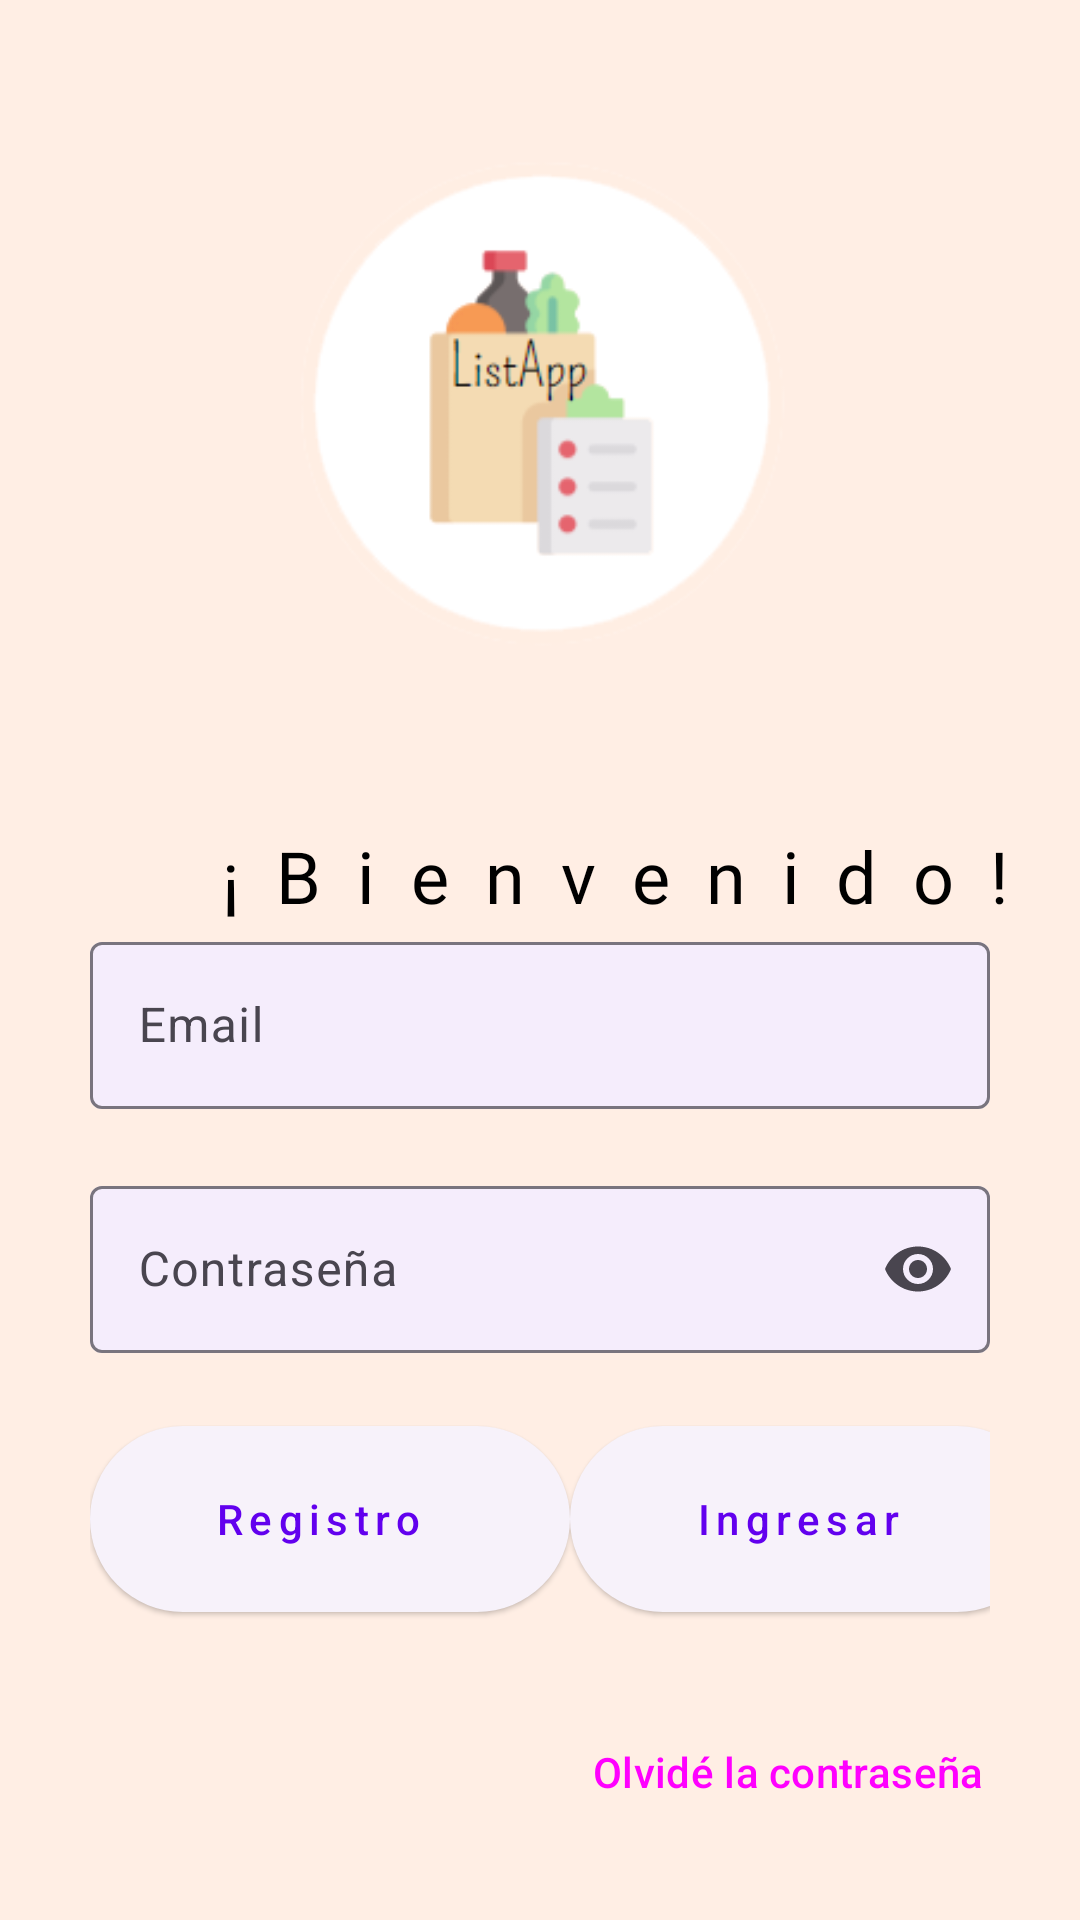

Reconstruct the res/layout file that produces this screen, plus the resources it refers to.
<!-- AndroidManifest.xml: application theme Theme.ListApp -->
<!-- res/layout/fragment_login.xml -->
<?xml version="1.0" encoding="utf-8"?>
<androidx.constraintlayout.widget.ConstraintLayout xmlns:android="http://schemas.android.com/apk/res/android"
    xmlns:app="http://schemas.android.com/apk/res-auto"
    xmlns:tools="http://schemas.android.com/tools"
    android:id="@+id/frameLayout"
    android:layout_width="match_parent"
    android:layout_height="match_parent"
    android:background="#FFEEE4"
    tools:context=".ui.auth.LoginFragment">


    <ImageView
        android:id="@+id/logo"
        android:layout_width="223dp"
        android:layout_height="277dp"
        android:layout_margin="0dp"
        android:layout_marginTop="50dp"
        android:padding="0dp"
        android:src="@drawable/listapp_logo"
        app:layout_constraintBottom_toTopOf="@+id/textView"
        app:layout_constraintEnd_toEndOf="parent"
        app:layout_constraintStart_toStartOf="parent"
        app:layout_constraintTop_toTopOf="parent" />

    <TextView
        android:id="@+id/textView"
        android:layout_width="410dp"
        android:layout_height="33dp"
        android:fontFamily="@font/amaranth_bold"
        android:letterSpacing="0.5"
        android:text="¡Bienvenido!"
        android:textAlignment="center"
        android:textColor="#000000"
        android:textSize="24sp"
        app:layout_constraintBottom_toTopOf="@+id/tfEmail"
        app:layout_constraintEnd_toEndOf="parent"
        app:layout_constraintHorizontal_bias="0.0"
        app:layout_constraintStart_toStartOf="parent"
        app:layout_constraintTop_toBottomOf="@+id/logo" />

    <com.google.android.material.textfield.TextInputLayout
        android:id="@+id/tfEmail"
        android:layout_width="match_parent"
        android:layout_height="wrap_content"
        android:layout_marginHorizontal="30dp"
        android:hint="Email"
        app:boxBackgroundColor="#FFF5EDFC"
        app:errorEnabled="true"
        app:layout_constraintBottom_toTopOf="@+id/tfPass"
        app:layout_constraintEnd_toEndOf="parent"
        app:layout_constraintStart_toStartOf="parent"
        app:layout_constraintTop_toBottomOf="@id/textView">

        <com.google.android.material.textfield.TextInputEditText
            android:layout_width="match_parent"
            android:layout_height="wrap_content"
            android:inputType="textEmailAddress" />

    </com.google.android.material.textfield.TextInputLayout>

    <com.google.android.material.textfield.TextInputLayout
        android:id="@+id/tfPass"
        android:layout_width="match_parent"
        android:layout_height="wrap_content"
        android:layout_marginHorizontal="30dp"
        android:hint="Contraseña"
        app:boxBackgroundColor="#F5EDFC"
        app:errorEnabled="true"
        app:endIconMode="password_toggle"
        app:layout_constraintBottom_toTopOf="@+id/buttonsLogin"
        app:layout_constraintEnd_toEndOf="parent"
        app:layout_constraintStart_toStartOf="parent"
        app:layout_constraintTop_toBottomOf="@id/tfEmail">

        <com.google.android.material.textfield.TextInputEditText
            android:layout_width="match_parent"
            android:layout_height="wrap_content"
            android:inputType="textPassword" />

    </com.google.android.material.textfield.TextInputLayout>


    <LinearLayout
        android:id="@+id/buttonsLogin"
        android:layout_width="match_parent"
        android:layout_height="70dp"
        android:layout_marginHorizontal="30dp"
        android:layout_marginBottom="100dp"
        android:orientation="horizontal"
        app:layout_constraintBottom_toBottomOf="parent"
        app:layout_constraintEnd_toEndOf="parent"
        app:layout_constraintHorizontal_bias="0.5"
        app:layout_constraintStart_toStartOf="parent"
        app:layout_constraintTop_toBottomOf="@id/tfPass">

        <com.google.android.material.button.MaterialButton
            android:id="@+id/btnRegister"
            style="@style/Widget.Material3.Button.ElevatedButton.Icon"
            android:layout_width="160dp"
            android:layout_height="70dp"
            android:letterSpacing="0.15"
            android:text="Registro"
            android:textAllCaps="false" />

        <View
            android:layout_width="0dp"
            android:layout_height="fill_parent"
            android:layout_weight="1" />

        <com.google.android.material.button.MaterialButton
            android:id="@+id/btnLogin"
            style="@style/Widget.Material3.Button.ElevatedButton.Icon"
            android:layout_width="160dp"
            android:layout_height="70dp"
            android:letterSpacing="0.15"
            android:text="Ingresar"
            android:textAllCaps="false" />

    </LinearLayout>

    <Button
        android:id="@+id/btnOlv"
        style="@style/Widget.Material3.Button.TextButton"
        android:layout_width="wrap_content"
        android:layout_height="wrap_content"
        android:layout_marginEnd="20dp"
        android:text="Olvidé la contraseña"
        app:layout_constraintBottom_toBottomOf="parent"
        app:layout_constraintEnd_toEndOf="parent"
        app:layout_constraintTop_toBottomOf="@+id/buttonsLogin" />
</androidx.constraintlayout.widget.ConstraintLayout>
<!-- resources referenced by this layout -->
<resources>
  <!-- drawable listapp_logo: png bitmap (drawable, 11279 bytes) -->
  <style name="Theme.ListApp" parent="Theme.Material3.DayNight.NoActionBar">
          
          <item name="colorPrimary">@color/purple_500</item>
          <item name="colorPrimaryVariant">@color/purple_700</item>
          <item name="colorOnPrimary">@color/white</item>
          
          <item name="colorSecondary">@color/teal_200</item>
          <item name="colorSecondaryVariant">@color/teal_700</item>
          <item name="colorOnSecondary">@color/black</item>
          
          <item name="android:statusBarColor" tools:targetApi="l">?attr/colorPrimaryVariant</item>
          
      </style>
  <color name="purple_500">#FF6200EE</color>
  <color name="purple_700">#FF3700B3</color>
  <color name="white">#FFFFFFFF</color>
  <color name="teal_200">#FF03DAC5</color>
  <color name="teal_700">#FF018786</color>
  <color name="black">#FF000000</color>
</resources>
